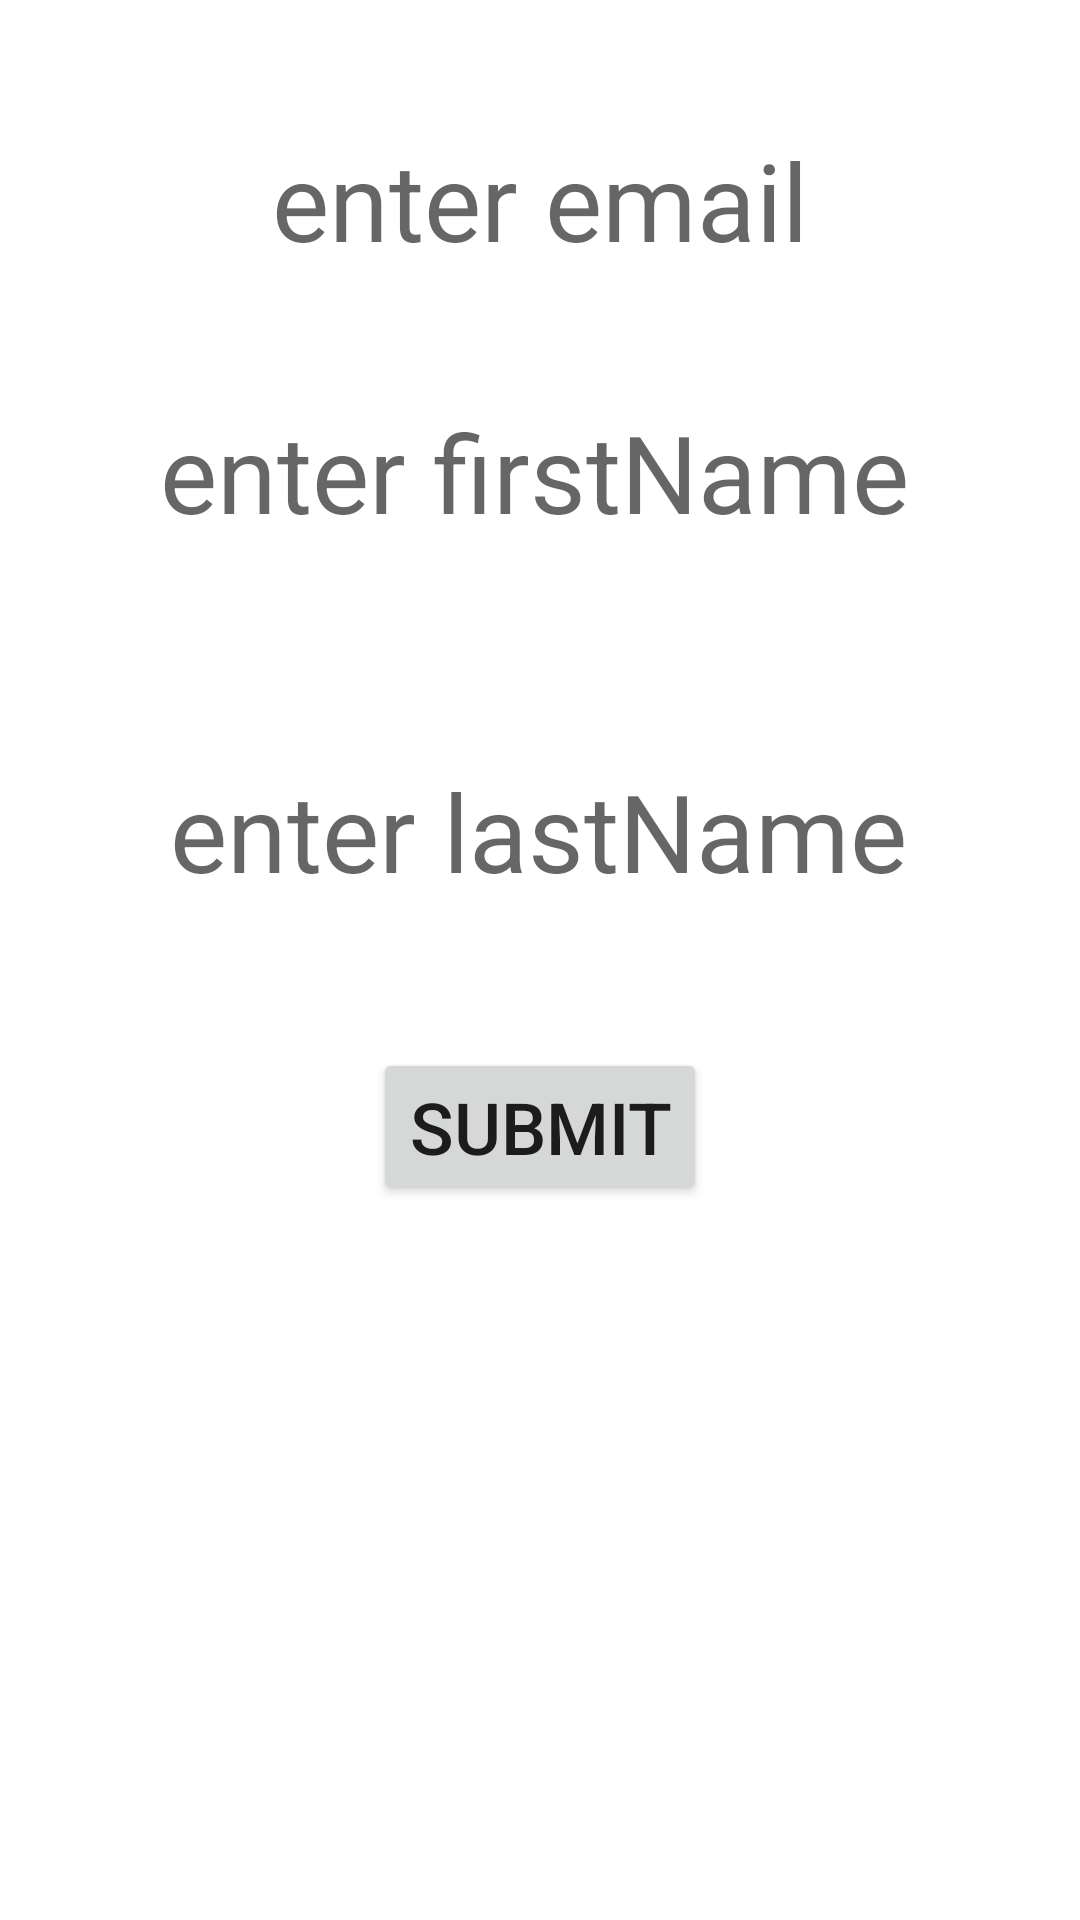

Reconstruct the res/layout file that produces this screen, plus the resources it refers to.
<!-- AndroidManifest.xml: application theme Theme.FanPageAndroidApp -->
<!-- res/layout/activity_registration.xml -->
<?xml version="1.0" encoding="utf-8"?>
<androidx.constraintlayout.widget.ConstraintLayout xmlns:android="http://schemas.android.com/apk/res/android"
    xmlns:app="http://schemas.android.com/apk/res-auto"
    xmlns:tools="http://schemas.android.com/tools"
    android:layout_width="match_parent"
    android:layout_height="match_parent"
    tools:context=".RegistrationActivity">

    <TextView
        android:id="@+id/userEmailTv"
        android:layout_width="wrap_content"
        android:layout_height="wrap_content"
        android:focusable="true"
        android:focusableInTouchMode="true"
        android:hint="enter email"
        android:inputType="text"
        android:textSize="36sp"
        app:layout_constraintBottom_toTopOf="@+id/firstNameTv"
        app:layout_constraintEnd_toEndOf="parent"
        app:layout_constraintStart_toStartOf="parent"
        app:layout_constraintTop_toTopOf="parent" />

    <TextView
        android:id="@+id/firstNameTv"
        android:layout_width="wrap_content"
        android:layout_height="wrap_content"
        android:focusable="true"
        android:focusableInTouchMode="true"
        android:hint="enter firstName"
        android:inputType="text"
        android:textSize="36sp"
        app:layout_constraintBottom_toBottomOf="parent"
        app:layout_constraintEnd_toEndOf="parent"
        app:layout_constraintHorizontal_bias="0.484"
        app:layout_constraintStart_toStartOf="parent"
        app:layout_constraintTop_toTopOf="parent"
        app:layout_constraintVertical_bias="0.225" />

    <TextView
        android:id="@+id/lastNameTv"
        android:layout_width="wrap_content"
        android:layout_height="wrap_content"
        android:hint="enter lastName"
        android:inputType="text"
        android:textSize="36sp"
        app:layout_constraintBottom_toBottomOf="parent"
        app:layout_constraintEnd_toEndOf="parent"
        app:layout_constraintHorizontal_bias="0.496"
        app:layout_constraintStart_toStartOf="parent"
        app:layout_constraintTop_toBottomOf="@+id/firstNameTv"
        app:layout_constraintVertical_bias="0.174"
        android:focusable="true"
        android:focusableInTouchMode="true"/>

    <Button
        android:id="@+id/regSubmitBtn"
        android:layout_width="wrap_content"
        android:layout_height="wrap_content"
        android:layout_marginBottom="188dp"
        android:text="Submit"
        android:textSize="24sp"
        app:layout_constraintBottom_toBottomOf="parent"
        app:layout_constraintEnd_toEndOf="parent"
        app:layout_constraintStart_toStartOf="parent"
        app:layout_constraintTop_toBottomOf="@+id/lastNameTv"
        app:layout_constraintVertical_bias="0.49" />


</androidx.constraintlayout.widget.ConstraintLayout>
<!-- resources referenced by this layout -->
<resources>
  <style name="Theme.FanPageAndroidApp" parent="Theme.MaterialComponents.DayNight.DarkActionBar">
          
          <item name="colorPrimary">@color/purple_500</item>
          <item name="colorPrimaryVariant">@color/purple_700</item>
          <item name="colorOnPrimary">@color/white</item>
          
          <item name="colorSecondary">@color/teal_200</item>
          <item name="colorSecondaryVariant">@color/teal_700</item>
          <item name="colorOnSecondary">@color/black</item>
          
          <item name="android:statusBarColor" tools:targetApi="l">?attr/colorPrimaryVariant</item>
          
      </style>
  <!-- not gathered from this repository: default colours our renderer supplied (Android Studio template values) -->
  <color name="purple_500">#FF6200EE</color>
  <color name="purple_700">#FF3700B3</color>
  <color name="teal_200">#FF03DAC5</color>
  <color name="teal_700">#FF018786</color>
  <color name="black">#FF000000</color>
  <color name="white">#FFFFFFFF</color>
</resources>
